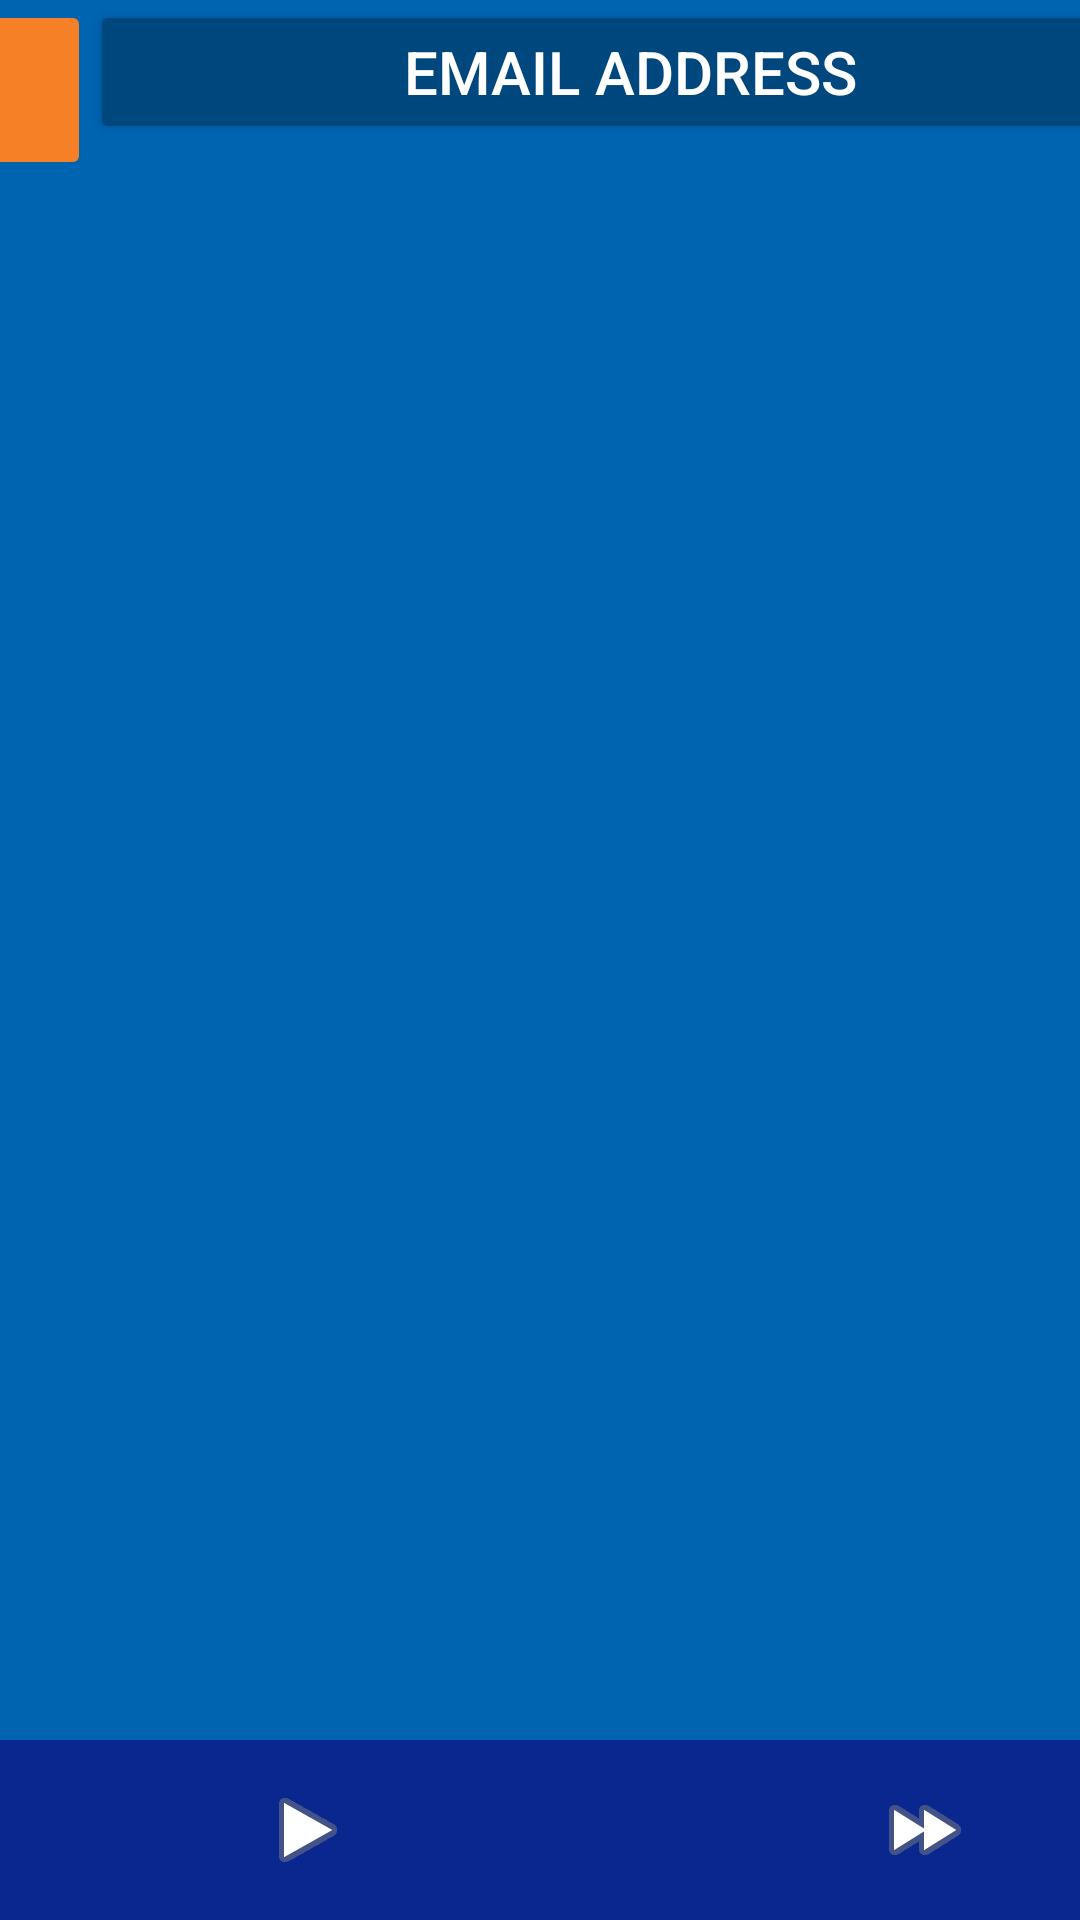

Layout XML and referenced resources for this Android screen:
<!-- AndroidManifest.xml: application theme Theme.CSE3310Project -->
<!-- res/layout/emailpopup.xml -->
<?xml version="1.0" encoding="utf-8"?>
<androidx.constraintlayout.widget.ConstraintLayout xmlns:android="http://schemas.android.com/apk/res/android"
    xmlns:app="http://schemas.android.com/apk/res-auto"
    xmlns:tools="http://schemas.android.com/tools"
    android:layout_width="match_parent"
    android:layout_height="match_parent"
    android:background="@color/UTA_BLUE">

    <Button
        android:id="@+id/EmailHeader"
        android:layout_width="360dp"
        android:layout_height="wrap_content"
        android:padding="0dp"
        android:backgroundTint="#00477E"
        android:clickable="false"
        android:text="Email Address"
        android:textColor="@color/white"
        android:textSize="20sp"
        app:layout_constraintEnd_toEndOf="parent"
        app:layout_constraintStart_toEndOf="@id/back"
        app:layout_constraintTop_toTopOf="parent" />

    <ImageButton
        android:id="@+id/back"
        android:layout_width="60dp"
        android:layout_height="60dp"
        android:backgroundTint="@color/UTA_ORANGE"
        android:scaleType="fitCenter"
        app:layout_constraintEnd_toStartOf="@id/EmailHeader"
        app:layout_constraintStart_toStartOf="parent"
        app:layout_constraintTop_toTopOf="parent"
        app:srcCompat="@drawable/ic_baseline_arrow_back_24"
        app:tint="#FFFFFF" />

    <TextView
        android:id="@+id/content"
        android:layout_width="match_parent"
        android:layout_height="610dp"
        android:padding="0dp"
        android:layout_above="@+id/Temp"
        app:layout_constraintBottom_toTopOf="@+id/Temp"
        app:layout_constraintEnd_toEndOf="parent"
        app:layout_constraintStart_toStartOf="parent">
    </TextView>

    <TextView
        android:id="@+id/time"
        android:layout_width="match_parent"
        android:layout_height="60dp"
        android:padding="0dp"
        android:layout_above="@+id/Temp"
        android:layout_marginTop="4dp"
        app:layout_constraintBottom_toTopOf="@+id/content"
        app:layout_constraintEnd_toEndOf="parent"
        app:layout_constraintStart_toStartOf="parent"
        app:layout_constraintTop_toBottomOf="@+id/EmailHeader" />

    <LinearLayout
        android:layout_width="match_parent"
        android:layout_height="wrap_content"
        android:orientation="horizontal"
        android:id="@+id/Temp"
        app:layout_constraintBottom_toBottomOf="parent"
        android:background="@color/UTA_BLUE_BG">

        <ImageButton
            android:id="@+id/sendMessage"
            android:layout_width="205dp"
            android:layout_height="60dp"
            android:background="#09278F"
            android:src="@android:drawable/ic_media_play">

        </ImageButton>

        <ImageButton
            android:id="@+id/Forward"
            android:layout_width="206dp"
            android:layout_height="60dp"
            android:background="#09278F"
            android:src="@android:drawable/ic_media_ff">

        </ImageButton>


    </LinearLayout>
</androidx.constraintlayout.widget.ConstraintLayout>
<!-- resources referenced by this layout -->
<resources>
  <color name="UTA_BLUE">#0064B1</color>
  <color name="UTA_BLUE_BG">#004793</color>
  <color name="UTA_ORANGE">#F58025</color>
  <color name="white">#FFFFFFFF</color>
  <style name="Theme.CSE3310Project" parent="Theme.MaterialComponents.DayNight.NoActionBar">
          
          <item name="colorPrimary">@color/UTA_BLUE</item>
          <item name="colorPrimaryVariant">@color/UTA_BLUE</item>
          <item name="colorOnPrimary">@color/white</item>
          
          <item name="colorSecondary">@color/teal_200</item>
          <item name="colorSecondaryVariant">@color/teal_700</item>
          <item name="colorOnSecondary">@color/black</item>
          
          <item name="android:statusBarColor" tools:targetApi="l">@color/UTA_BLUE</item>
          
  
          
          
          <item name="android:editTextColor">@android:color/black</item>
          <item name="android:textColorHint">@android:color/black</item>
      </style>
  <color name="teal_200">#FF03DAC5</color>
  <color name="teal_700">#FF018786</color>
  <color name="black">#FF000000</color>
</resources>
